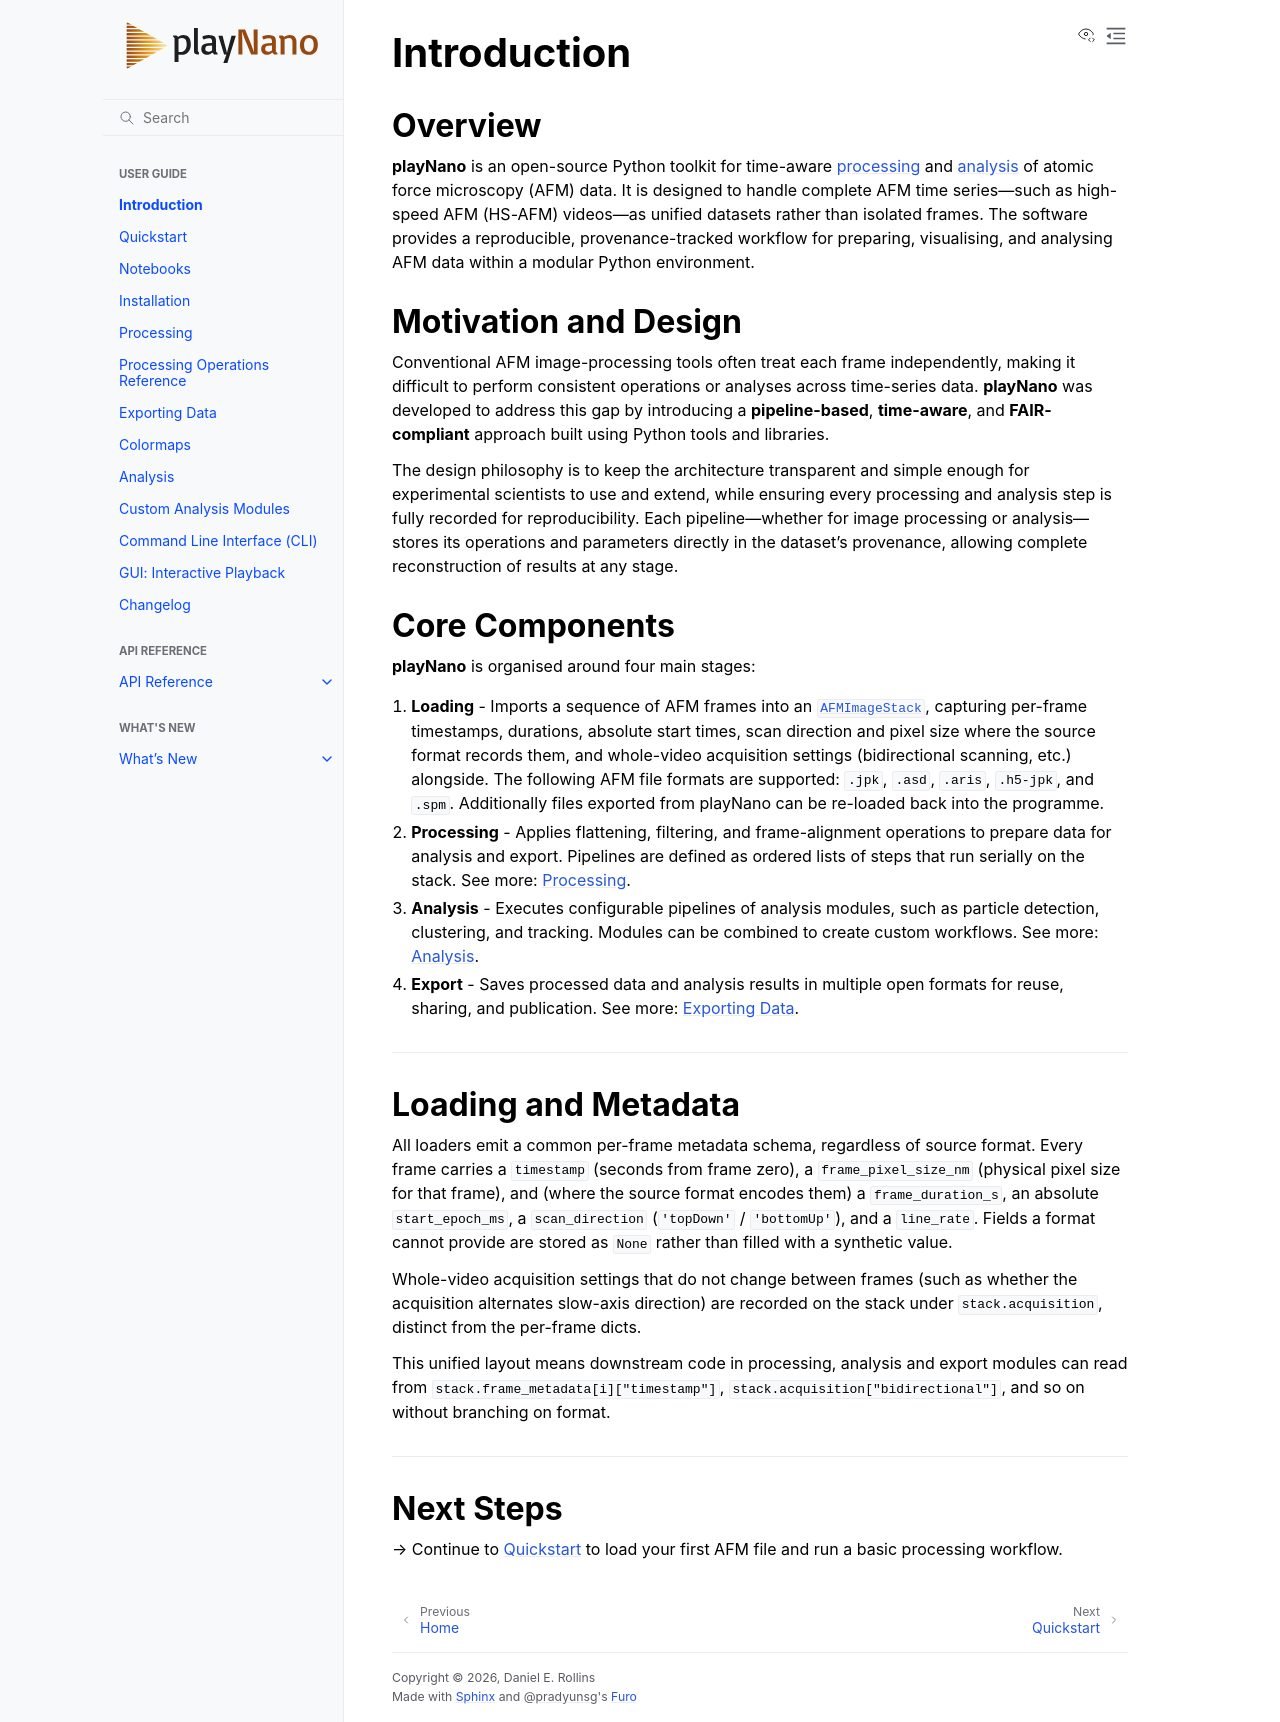

repository: derollins/playNano · page: main/introduction.html · generator: sphinx

Introduction
============

Overview
--------

**playNano** is an open-source Python toolkit for time-aware :doc:`processing <processing>`
and :doc:`analysis <analysis>` of atomic force microscopy (AFM) data.
It is designed to handle complete AFM time series—such as high-speed AFM
(HS-AFM) videos—as unified datasets rather than isolated frames.
The software provides a reproducible, provenance-tracked workflow for preparing,
visualising, and analysing AFM data within a modular Python environment.

Motivation and Design
---------------------

Conventional AFM image-processing tools often treat each frame independently,
making it difficult to perform consistent operations or analyses across time-series
data. **playNano** was developed to address this gap by introducing a
**pipeline-based**, **time-aware**, and **FAIR-compliant** approach built using Python
tools and libraries.

The design philosophy is to keep the architecture transparent and simple enough
for experimental scientists to use and extend, while ensuring every processing
and analysis step is fully recorded for reproducibility.
Each pipeline—whether for image processing or analysis—stores its operations
and parameters directly in the dataset's provenance, allowing complete
reconstruction of results at any stage.

Core Components
---------------

**playNano** is organised around four main stages:

1. **Loading** - Imports a sequence of AFM frames into an
   :class:`~playnano.afm_stack.AFMImageStack`, capturing per-frame
   timestamps, durations, absolute start times, scan direction and pixel
   size where the source format records them, and whole-video acquisition
   settings (bidirectional scanning, etc.) alongside.
   The following AFM file formats are supported:
   ``.jpk``, ``.asd``, ``.aris``, ``.h5-jpk``, and ``.spm``.
   Additionally files exported from playNano can be re-loaded back into the programme.
2. **Processing** - Applies flattening, filtering, and frame-alignment operations
   to prepare data for analysis and export. Pipelines are defined as ordered
   lists of steps that run serially on the stack. See more: :doc:`processing`.
3. **Analysis** - Executes configurable pipelines of analysis modules, such as
   particle detection, clustering, and tracking. Modules can be combined to
   create custom workflows. See more: :doc:`analysis`.
4. **Export** - Saves processed data and analysis results in multiple open
   formats for reuse, sharing, and publication. See more: :doc:`exporting`.

----

Loading and Metadata
--------------------

All loaders emit a common per-frame metadata schema, regardless of
source format. Every frame carries a ``timestamp`` (seconds from frame
zero), a ``frame_pixel_size_nm`` (physical pixel size for that frame),
and (where the source format encodes them) a ``frame_duration_s``,
an absolute ``start_epoch_ms``, a ``scan_direction`` (``'topDown'`` /
``'bottomUp'``), and a ``line_rate``. Fields a format cannot provide
are stored as ``None`` rather than filled with a synthetic value.

Whole-video acquisition settings that do not change between frames
(such as whether the acquisition alternates slow-axis direction) are
recorded on the stack under ``stack.acquisition``, distinct from the
per-frame dicts.

This unified layout means downstream code in processing, analysis
and export modules can read from ``stack.frame_metadata[i]["timestamp"]``,
``stack.acquisition["bidirectional"]``, and so on without branching on
format.

----

Next Steps
----------

→ Continue to :doc:`quickstart` to load your first AFM file and run a basic
processing workflow.
